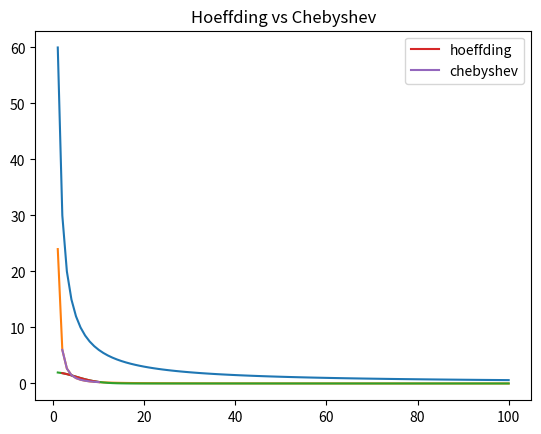

Here is the Python script that generated this plot:
import numpy as np
import random 
import matplotlib.pyplot as plt

# Parámetros de la Binomial(n,p)
n = 100
p = 0.6

# Desigualdad de Markov
t = 80

markov = n*p/t
markov

las_t = list(range(1,101))
las_markov = [n*p/a for a in las_t]

plt.plot(las_t, las_markov)
plt.title('Markov variando "t"')

# Chebyshev
las_t = list(range(1,101))
las_chebyshev = [n*p*(1-p)/(t*t) for t in las_t]

plt.plot(las_t, las_chebyshev)
plt.title('Chebyshev variando "t"')

# Desigualdad de Hoeffding
las_t = list(range(1,101))
las_hoeffding = [2*np.exp(-2*t*t/(100)) for t in las_t]

plt.plot(las_t, las_hoeffding)
plt.title('Hoeffding variando "t"')

las_t = list(range(2,11))

las_chebyshev = [n*p*(1-p)/(t*t) for t in las_t]
las_hoeffding = [2*np.exp(-2*t*t/(100)) for t in las_t]

plt.plot(las_t, las_hoeffding, label='hoeffding')
plt.plot(las_t, las_chebyshev, label='chebyshev')
plt.title('Hoeffding vs Chebyshev')
plt.legend()

# Semilla para reproductibilidad si no la ponen , funcionará bien pero con otras simulaciones)
np.random.seed(0)
random.seed(0)
# Creación de muestra con 10 millones de entradas, 3 millones de unos (pelotas blancas) y 7 millones de ceros (pelotas negras)

total = 7000000 * [0] + 3000000 * [1]
random.shuffle(total)

# Parámetros a utilizar.
t = 0.02
eps = 0.01
hoeffding_amount = int(np.ceil(np.log(2 / eps) / (2 * t ** 2)))
print(f'Cantidad de muestras a tomar: {hoeffding_amount}')

subsample = np.random.choice(total, size=hoeffding_amount, replace=True)
print(subsample.mean())
# Result: 0.30590366903216065